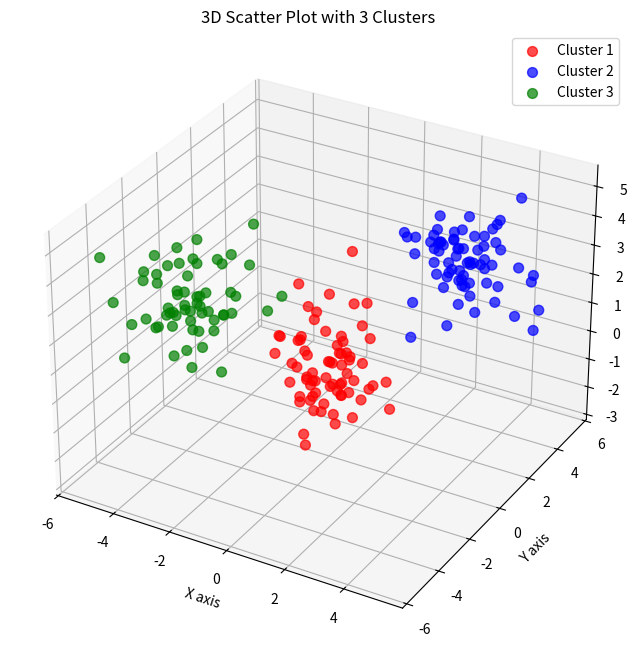
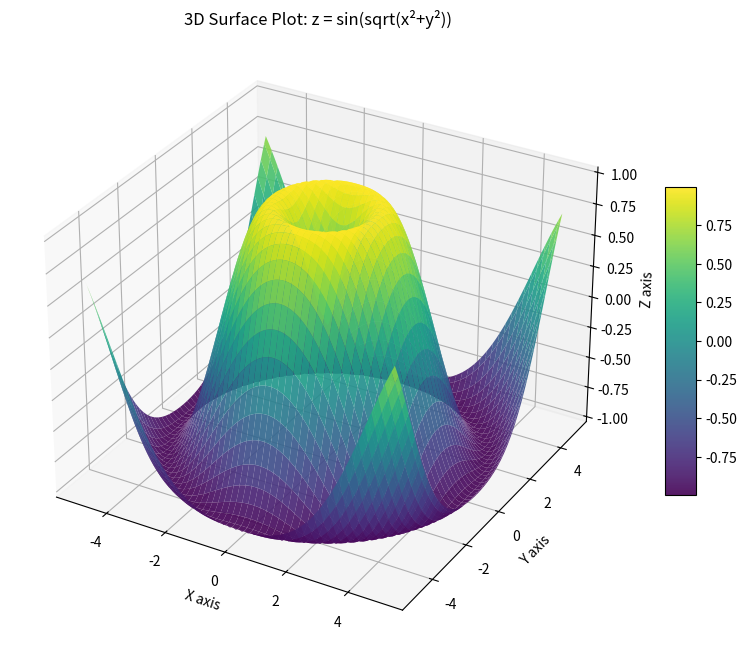

Reproduce these figures in Python, in order.
import matplotlib
matplotlib.use('Agg')
import matplotlib.pyplot as _plt_module
_original_show = _plt_module.show

def _capture_show():
    import io, base64
    buf = io.BytesIO()
    _plt_module.savefig(buf, format='png', dpi=100, bbox_inches='tight')
    buf.seek(0)
    encoded = base64.b64encode(buf.read()).decode('utf-8')
    print(f"__CHART__:{encoded}")
    _plt_module.close('all')

_plt_module.show = _capture_show

import numpy as np
import matplotlib.pyplot as plt
from mpl_toolkits.mplot3d import Axes3D

# Generate synthetic 3D scatter data with 3 distinct clusters
np.random.seed(42)

# Cluster 1: centered around (0, 0, 0)
cluster1 = np.random.randn(70, 3) + np.array([0, 0, 0])

# Cluster 2: centered around (3, 3, 3)
cluster2 = np.random.randn(70, 3) + np.array([3, 3, 3])

# Cluster 3: centered around (-3, -3, 3)
cluster3 = np.random.randn(60, 3) + np.array([-3, -3, 3])

# Combine all clusters
data = np.vstack([cluster1, cluster2, cluster3])
labels = np.array([0]*70 + [1]*70 + [2]*60)

# Create 3D scatter plot
fig1 = plt.figure(figsize=(10, 8))
ax1 = fig1.add_subplot(111, projection='3d')
colors = ['red', 'blue', 'green']
for i in range(3):
    mask = labels == i
    ax1.scatter(data[mask, 0], data[mask, 1], data[mask, 2], 
                c=colors[i], label=f'Cluster {i+1}', s=50, alpha=0.7)

ax1.set_xlabel('X axis')
ax1.set_ylabel('Y axis')
ax1.set_zlabel('Z axis')
ax1.set_title('3D Scatter Plot with 3 Clusters')
ax1.legend()
plt.savefig('scatter_3d.png', dpi=150, bbox_inches='tight')
plt.close()

# Generate 3D surface plot of z = sin(sqrt(x²+y²))
x = np.linspace(-5, 5, 100)
y = np.linspace(-5, 5, 100)
X, Y = np.meshgrid(x, y)
Z = np.sin(np.sqrt(X**2 + Y**2))

# Create surface plot
fig2 = plt.figure(figsize=(10, 8))
ax2 = fig2.add_subplot(111, projection='3d')
surf = ax2.plot_surface(X, Y, Z, cmap='viridis', edgecolor='none', alpha=0.9)

ax2.set_xlabel('X axis')
ax2.set_ylabel('Y axis')
ax2.set_zlabel('Z axis')
ax2.set_title('3D Surface Plot: z = sin(sqrt(x²+y²))')
fig2.colorbar(surf, ax=ax2, shrink=0.5, aspect=10)
plt.savefig('surface_3d.png', dpi=150, bbox_inches='tight')
plt.close()

# Print confirmation
print("Generated 3D visualizations:")
print("- scatter_3d.png: 3D scatter plot with 200 points in 3 clusters")
print("- surface_3d.png: 3D surface plot of z = sin(sqrt(x²+y²))")
